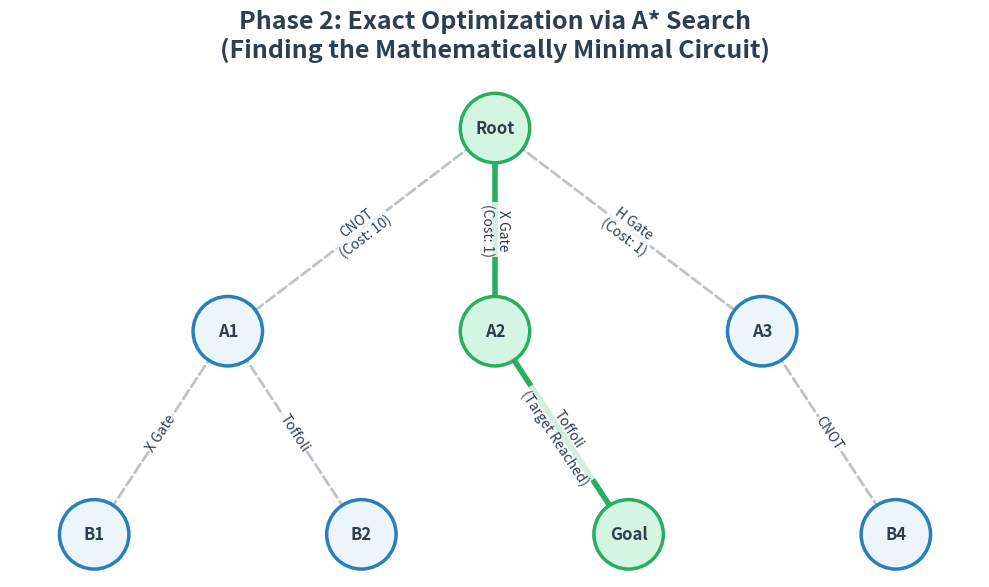

Write the Python code that produced this figure.
import matplotlib.pyplot as plt
import networkx as nx

# 1. Set up the A* Search Tree graph
G = nx.DiGraph()

# Add nodes (Circuit States)
nodes = {
    "Root": (0, 0),
    "A1": (-2, -1), "A2": (0, -1), "A3": (2, -1),
    "B1": (-3, -2), "B2": (-1, -2), "Goal": (1, -2), "B4": (3, -2)
}

# Add edges (Quantum Gates applied)
edges = [
    ("Root", "A1", "CNOT\n(Cost: 10)"), 
    ("Root", "A2", "X Gate\n(Cost: 1)"), 
    ("Root", "A3", "H Gate\n(Cost: 1)"),
    ("A1", "B1", "X Gate"), ("A1", "B2", "Toffoli"),
    ("A2", "Goal", "Toffoli\n(Target Reached)"), 
    ("A3", "B4", "CNOT")
]

G.add_nodes_from(nodes.keys())
for edge in edges:
    G.add_edge(edge[0], edge[1], label=edge[2])

# 2. Presentation-Ready Setup (Clean White/Tech Theme)
fig, ax = plt.subplots(figsize=(10, 6), dpi=300)
fig.patch.set_facecolor('white')
ax.set_facecolor('white')

# Define colors matching the convergence plot
default_node_color = "#ebf5fb" # Light blue fill
optimal_node_color = "#d5f5e3" # Light green fill
default_edge_color = "#bdc3c7" # Light grey for abandoned paths
optimal_path_color = "#27ae60" # Strong green for the winning path
text_color = "#2c3e50"         # Dark slate grey for readable text

# Apply colors
node_colors = [optimal_node_color if node in ["Root", "A2", "Goal"] else default_node_color for node in G.nodes()]
edge_colors_nodes = ["#27ae60" if node in ["Root", "A2", "Goal"] else "#2980b9" for node in G.nodes()]

# 3. Draw the graph
nx.draw_networkx_nodes(G, nodes, node_size=2500, node_color=node_colors, edgecolors=edge_colors_nodes, linewidths=2.5)
nx.draw_networkx_labels(G, nodes, font_size=12, font_family="sans-serif", font_weight="bold", font_color=text_color)

# Draw standard edges (abandoned/expensive paths)
standard_edges = [(u, v) for u, v in G.edges() if not (u in ["Root", "A2"] and v in ["A2", "Goal"])]
nx.draw_networkx_edges(G, nodes, edgelist=standard_edges, edge_color=default_edge_color, width=2, arrows=True, arrowsize=20, style="dashed")

# Draw optimal A* path edges (highlighted)
optimal_edges = [("Root", "A2"), ("A2", "Goal")]
nx.draw_networkx_edges(G, nodes, edgelist=optimal_edges, edge_color=optimal_path_color, width=4, arrows=True, arrowsize=25)

# Add edge labels (Gate costs) with white backgrounds so they don't overlap lines
edge_labels = {(u, v): d["label"] for u, v, d in G.edges(data=True)}
nx.draw_networkx_edge_labels(G, nodes, edge_labels=edge_labels, font_size=10, font_color=text_color, label_pos=0.5, bbox=dict(facecolor='white', edgecolor='none', alpha=0.8, pad=0.5))

# 4. Final Polish
plt.title("Phase 2: Exact Optimization via A* Search\n(Finding the Mathematically Minimal Circuit)", 
          fontsize=18, fontweight='bold', color=text_color, pad=20)
plt.axis("off") # Removes the background grid/box completely
plt.tight_layout()

# Save for the slide deck
plt.savefig("astar_clean_theme_slide5.png", facecolor='white', bbox_inches='tight')
print("Successfully saved 'astar_clean_theme_slide5.png'!")
